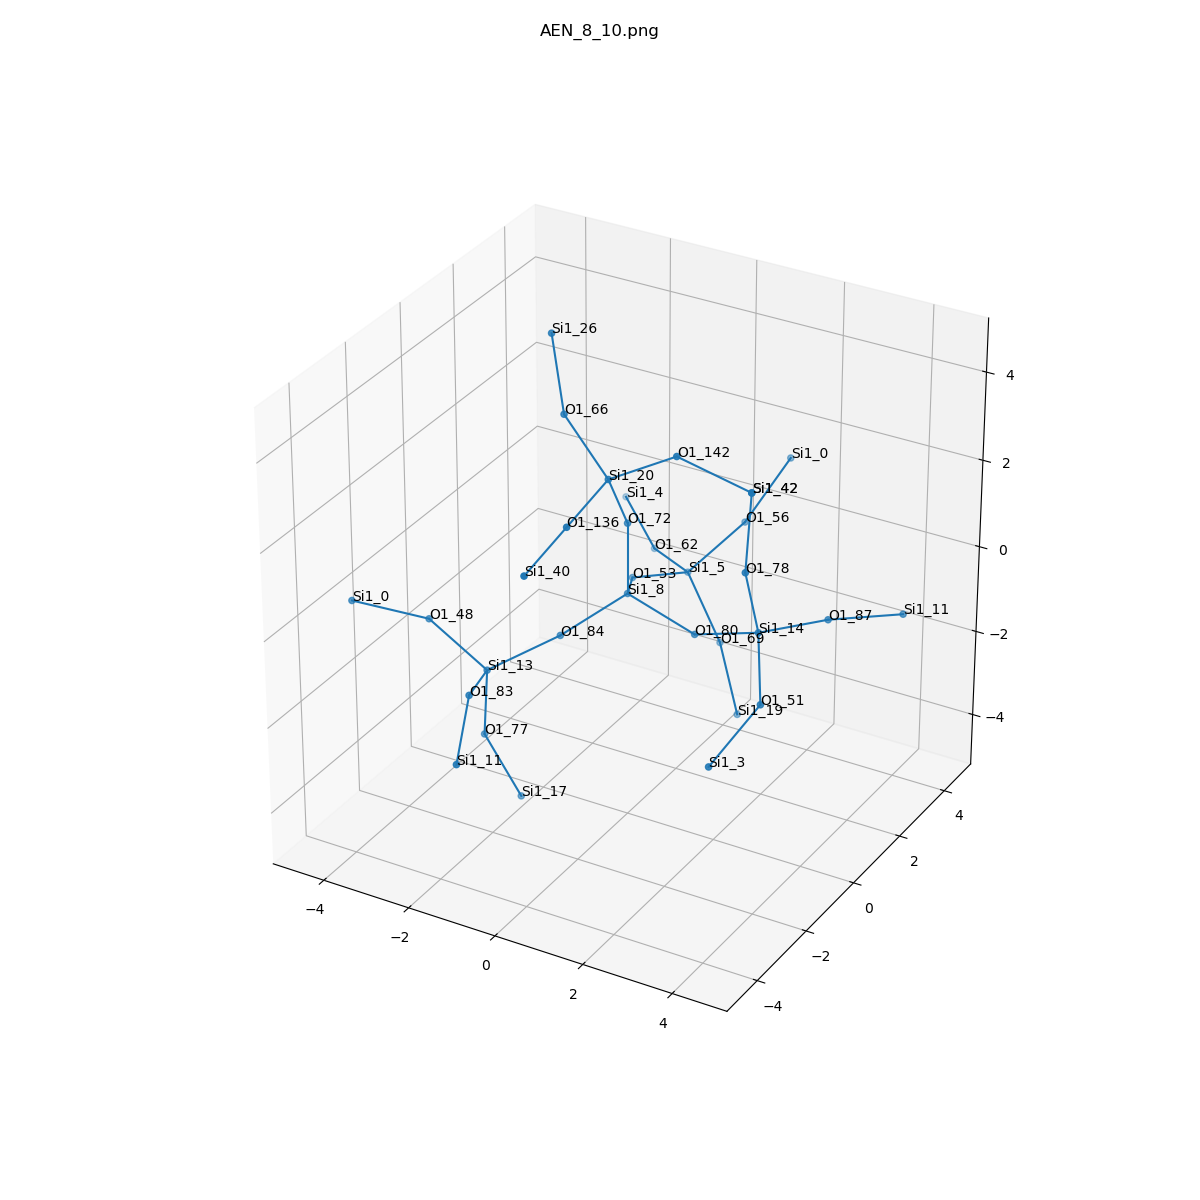

The table this chart was drawn from, first rows:
, neighbor_num, isite, atom, x, y, z, front_index
0, 0, 8, Si1, 0.0, 0.0, 0.0, 
1, 1, 53, O1, -0.6776, 1.373, -0.5069, 0.0
2, 1, 84, O1, -0.8008, -1.279, -0.5574, 0.0
3, 1, 80, O1, 1.534, 1.4014034591187573e-16, -0.4989, 0.0
4, 1, 72, O1, 0.0, 1.232595164407831e-32, 1.612, 0.0
5, 2, 5, Si1, -0.2211, 2.845, -0.9792, 1.0
6, 2, 13, Si1, -1.831, -2.39, -1.098, 2.0
7, 2, 14, Si1, 3.043, -0.142, 0.05549, 3.0
8, 2, 20, Si1, 0.03769, -0.8149, 2.998, 4.0
9, 3, 56, O1, 0.7184, 3.535, 0.129, 5.0
10, 3, 62, O1, -1.524, 3.753, -1.231, 5.0
11, 3, 69, O1, 0.6126, 2.725, -2.353, 5.0
12, 3, 77, O1, -1.987, -2.276, -2.698, 6.0
13, 3, 83, O1, -1.327, -3.883, -0.7502, 6.0
14, 3, 48, O1, -3.288, -2.2, -0.4326, 6.0
15, 3, 51, O1, 3.753, -1.336, -0.7634, 7.0
16, 3, 78, O1, 2.965, -0.5688, 1.608, 7.0
17, 3, 87, O1, 3.862, 1.234, -0.1042, 7.0
18, 3, 66, O1, -1.206, -0.3946, 3.922, 8.0
19, 3, 142, O1, 1.43, -0.5763, 3.775, 8.0
20, 3, 136, O1, 0.0225, -2.387, 2.683, 8.0
21, 4, 0, Si1, 1.201, 4.56, 1.271, 9.0
22, 4, 4, Si1, -2.749, 4.697, -0.7915, 10.0
23, 4, 19, Si1, 1.514, 1.844, -3.347, 11.0
24, 4, 17, Si1, -1.335, -1.966, -4.136, 12.0
25, 4, 11, Si1, -0.7972, -5.234, -1.456, 13.0
26, 4, 0, Si1, -4.506, -3.115, 0.09623, 14.0
27, 4, 3, Si1, 3.33, -2.628, -1.63, 15.0
28, 4, 42, Si1, 2.856, -0.1497, 3.157, 16.0
29, 4, 11, Si1, 4.91, 2.441, -0.281, 17.0
30, 4, 26, Si1, -1.767, 0.09279, 5.352, 18.0
31, 4, 42, Si1, 2.856, -0.1497, 3.157, 19.0
32, 4, 40, Si1, 0.007301, -3.96, 2.368, 20.0
